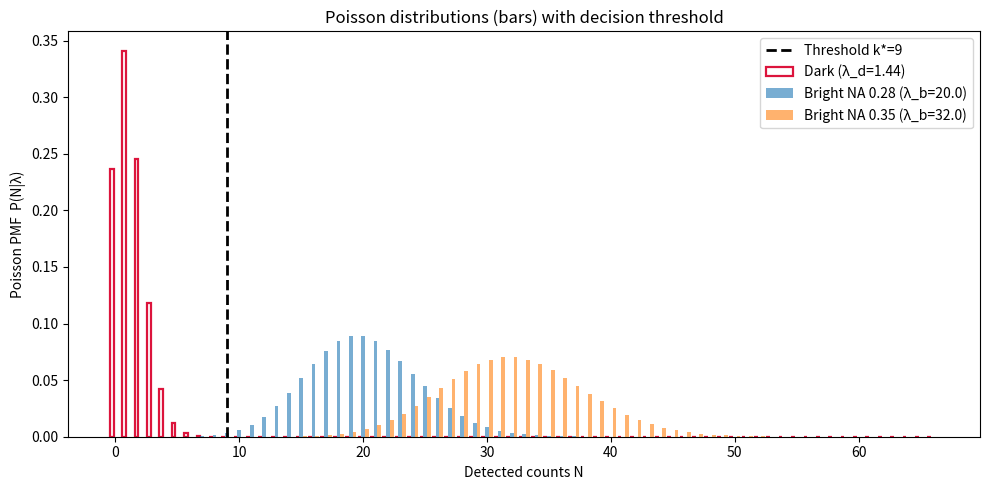

Recreate this plot in Python.
# -*- coding: utf-8 -*-
"""
Created on Mon Oct 13 11:41:47 2025

[redacted]
"""

# poisson_bright_dark_min_bars_threshold.py
# Bars for Poisson PMFs (bright per NA + dark), a vertical threshold line,
# and fidelity numbers at that threshold.

import numpy as np
import matplotlib.pyplot as plt
import pandas as pd
from scipy.stats import poisson

# =========================
# EDIT THESE PARAMETERS
# =========================
lambda_baseline = 20.0    # mean bright counts at NA_baseline
NA_baseline = 0.28
eta_baseline = 0.020      # collection efficiency at NA_baseline (e.g., 2.0%)

cases = [
    (0.28, 0.020),        # baseline
    (0.35, 0.032),        # higher NA example
]

lambda_dark = 1.44        # mean dark counts (assumed NA-independent)
lambda_bg   = 0.0         # optional constant background (not scaled)

THRESHOLD_K = 9          # <<<----- decision rule: "bright" if N >= THRESHOLD_K

# =========================
# helpers
# =========================
def scale_lambda(lam_base, eta_base, eta_new, lam_bg=0.0):
    """Scale bright mean with collection efficiency; keep background unscaled."""
    signal = max(lam_base - lam_bg, 0.0)
    return signal * (eta_new / eta_base) + lam_bg

def F_bright(k_star, lam_b):
    """Bright fidelity: P(N >= k* | bright)."""
    return float(1 - poisson.cdf(k_star - 1, lam_b))

def F_dark(k_star, lam_d):
    """Dark fidelity: P(N < k* | dark)."""
    return float(poisson.cdf(k_star - 1, lam_d))

# =========================
# compute means
# =========================
rows = []
for NA, eta in cases:
    lam_b = scale_lambda(lambda_baseline, eta_baseline, eta, lambda_bg)
    rows.append({"NA": NA, "eta": eta, "lambda_b": lam_b})
df = pd.DataFrame(rows)

# x-axis (counts)
max_lambda = max(df["lambda_b"].max(), lambda_dark)
N = np.arange(0, int(np.ceil(max_lambda + 6*np.sqrt(max_lambda))) + 1)

# =========================
# plot (bars) + threshold
# =========================
num_series = len(cases) + 1  # +1 for dark
group_width = 0.9
bar_w = group_width / num_series
offsets = np.linspace(-group_width/2 + bar_w/2, group_width/2 - bar_w/2, num_series)

plt.figure(figsize=(10, 5))

# dark bars
pmf_dark = poisson.pmf(N, lambda_dark)
plt.bar(N + offsets[0], pmf_dark, width=bar_w, color='none',
        edgecolor='crimson', linewidth=1.6, label=f'Dark (λ_d={lambda_dark:.2f})')

# bright bars
for i, (_, row) in enumerate(df.iterrows(), start=1):
    pmf_b = poisson.pmf(N, row["lambda_b"])
    plt.bar(N + offsets[i], pmf_b, width=bar_w, alpha=0.6,
            label=f'Bright NA {row.NA:.2f} (λ_b={row.lambda_b:.1f})')

# vertical threshold line
plt.axvline(THRESHOLD_K, linestyle='--', linewidth=2, label=f'Threshold k*={THRESHOLD_K}', color='k')

plt.xlabel('Detected counts N')
plt.ylabel('Poisson PMF  P(N|λ)')
plt.title('Poisson distributions (bars) with decision threshold')
plt.legend()
plt.tight_layout()
plt.show()

# =========================
# fidelities at threshold
# =========================
print("\n=== Fidelities at threshold k* =", THRESHOLD_K, "===")
Fd = F_dark(THRESHOLD_K, lambda_dark)
print(f"Dark fidelity F_d = P(N < k* | dark, λ_d={lambda_dark:.2f}) = {Fd:.6f}")

for _, r in df.iterrows():
    Fb = F_bright(THRESHOLD_K, r.lambda_b)
    Favg = 0.5 * (Fb + Fd)  # equal priors
    print(f"Bright (NA {r.NA:.2f}, λ_b={r.lambda_b:.1f}): "
          f"F_b = P(N >= k* | bright) = {Fb:.6f}  |  F_avg = {Favg:.6f}")

